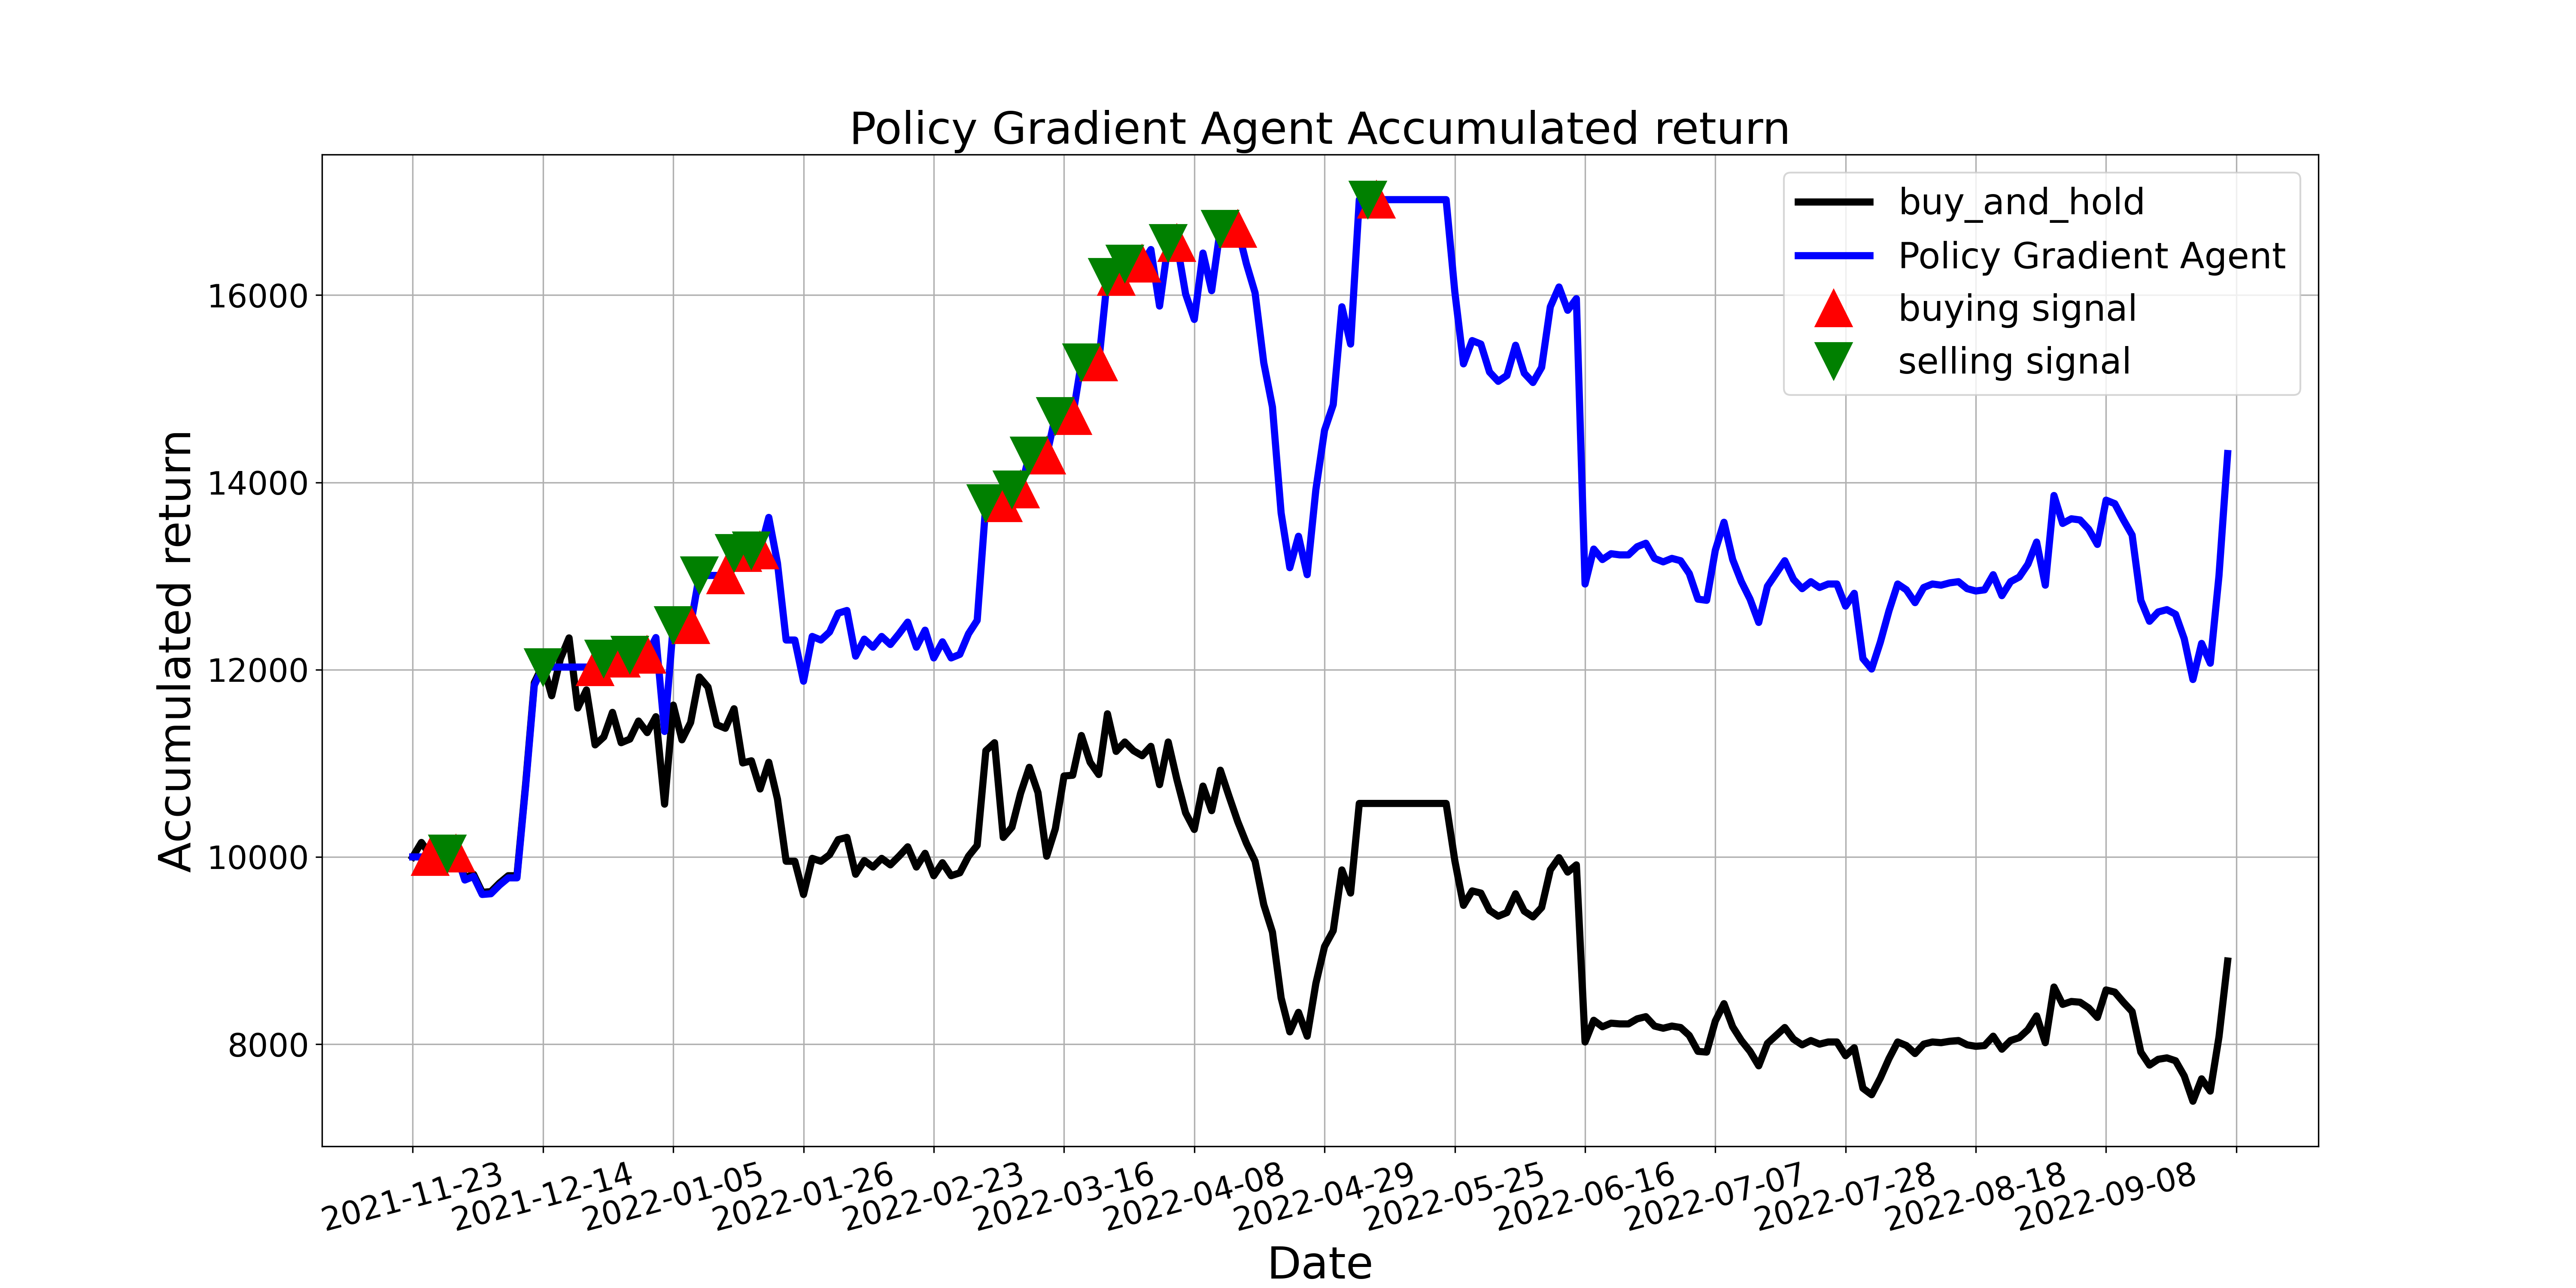

Source data for this figure (header and first rows):
, tradeDate, B&H, action, operation, return
0, 2021-11-23, 10000, 0, 0, 10000
1, 2021-11-24, 10154, 0, 0, 10000
2, 2021-11-25, 10023, 1, 1, 10000
3, 2021-11-26, 9876, 0, 0, 9854
4, 2021-11-29, 10062, 2, 2, 10039
5, 2021-11-30, 10062, 1, 1, 10039
6, 2021-12-01, 9776, 2, 0, 9753
7, 2021-12-02, 9815, 0, 0, 9792
8, 2021-12-03, 9622, 1, 0, 9599
9, 2021-12-06, 9629, 0, 0, 9607
10, 2021-12-07, 9722, 2, 0, 9699
11, 2021-12-08, 9799, 1, 0, 9776
12, 2021-12-09, 9799, 2, 0, 9776
13, 2021-12-10, 10780, 1, 0, 10756
14, 2021-12-13, 11861, 0, 0, 11835
15, 2021-12-14, 12054, 2, 2, 12028
16, 2021-12-15, 11722, 0, 0, 12028
17, 2021-12-16, 12115, 0, 0, 12028
18, 2021-12-17, 12339, 2, 0, 12028
19, 2021-12-20, 11590, 2, 0, 12028
20, 2021-12-21, 11783, 0, 0, 12028
21, 2021-12-22, 11197, 1, 1, 12028
22, 2021-12-23, 11282, 2, 2, 12119
23, 2021-12-24, 11544, 0, 0, 12119
24, 2021-12-27, 11220, 1, 1, 12119
25, 2021-12-28, 11258, 2, 2, 12161
26, 2021-12-29, 11451, 2, 0, 12161
27, 2021-12-30, 11328, 1, 1, 12161
28, 2021-12-31, 11498, 1, 0, 12343
29, 2022-01-04, 10564, 1, 0, 11340
30, 2022-01-05, 11621, 2, 2, 12476
31, 2022-01-06, 11251, 0, 0, 12476
32, 2022-01-07, 11436, 1, 1, 12476
33, 2022-01-10, 11922, 2, 2, 13006
34, 2022-01-11, 11814, 2, 0, 13006
35, 2022-01-12, 11413, 2, 0, 13006
36, 2022-01-13, 11374, 1, 1, 13006
37, 2022-01-14, 11583, 2, 2, 13245
38, 2022-01-17, 11004, 1, 1, 13245
39, 2022-01-18, 11027, 2, 2, 13273
40, 2022-01-19, 10726, 1, 1, 13273
41, 2022-01-20, 11011, 0, 0, 13626
42, 2022-01-21, 10618, 1, 0, 13139
43, 2022-01-24, 9954, 2, 0, 12317
44, 2022-01-25, 9954, 2, 0, 12317
45, 2022-01-26, 9599, 1, 0, 11877
46, 2022-01-27, 9985, 2, 0, 12355
47, 2022-01-28, 9954, 2, 0, 12317
48, 2022-02-07, 10023, 1, 0, 12403
49, 2022-02-08, 10185, 0, 0, 12603
50, 2022-02-09, 10208, 1, 0, 12632
51, 2022-02-10, 9815, 2, 0, 12144
52, 2022-02-11, 9961, 0, 0, 12326
53, 2022-02-14, 9892, 1, 0, 12240
54, 2022-02-15, 9985, 2, 0, 12355
55, 2022-02-16, 9915, 0, 0, 12269
56, 2022-02-17, 10008, 1, 0, 12383
57, 2022-02-18, 10108, 0, 0, 12508
58, 2022-02-21, 9892, 0, 0, 12240
59, 2022-02-22, 10039, 2, 0, 12422
... 150 more rows
